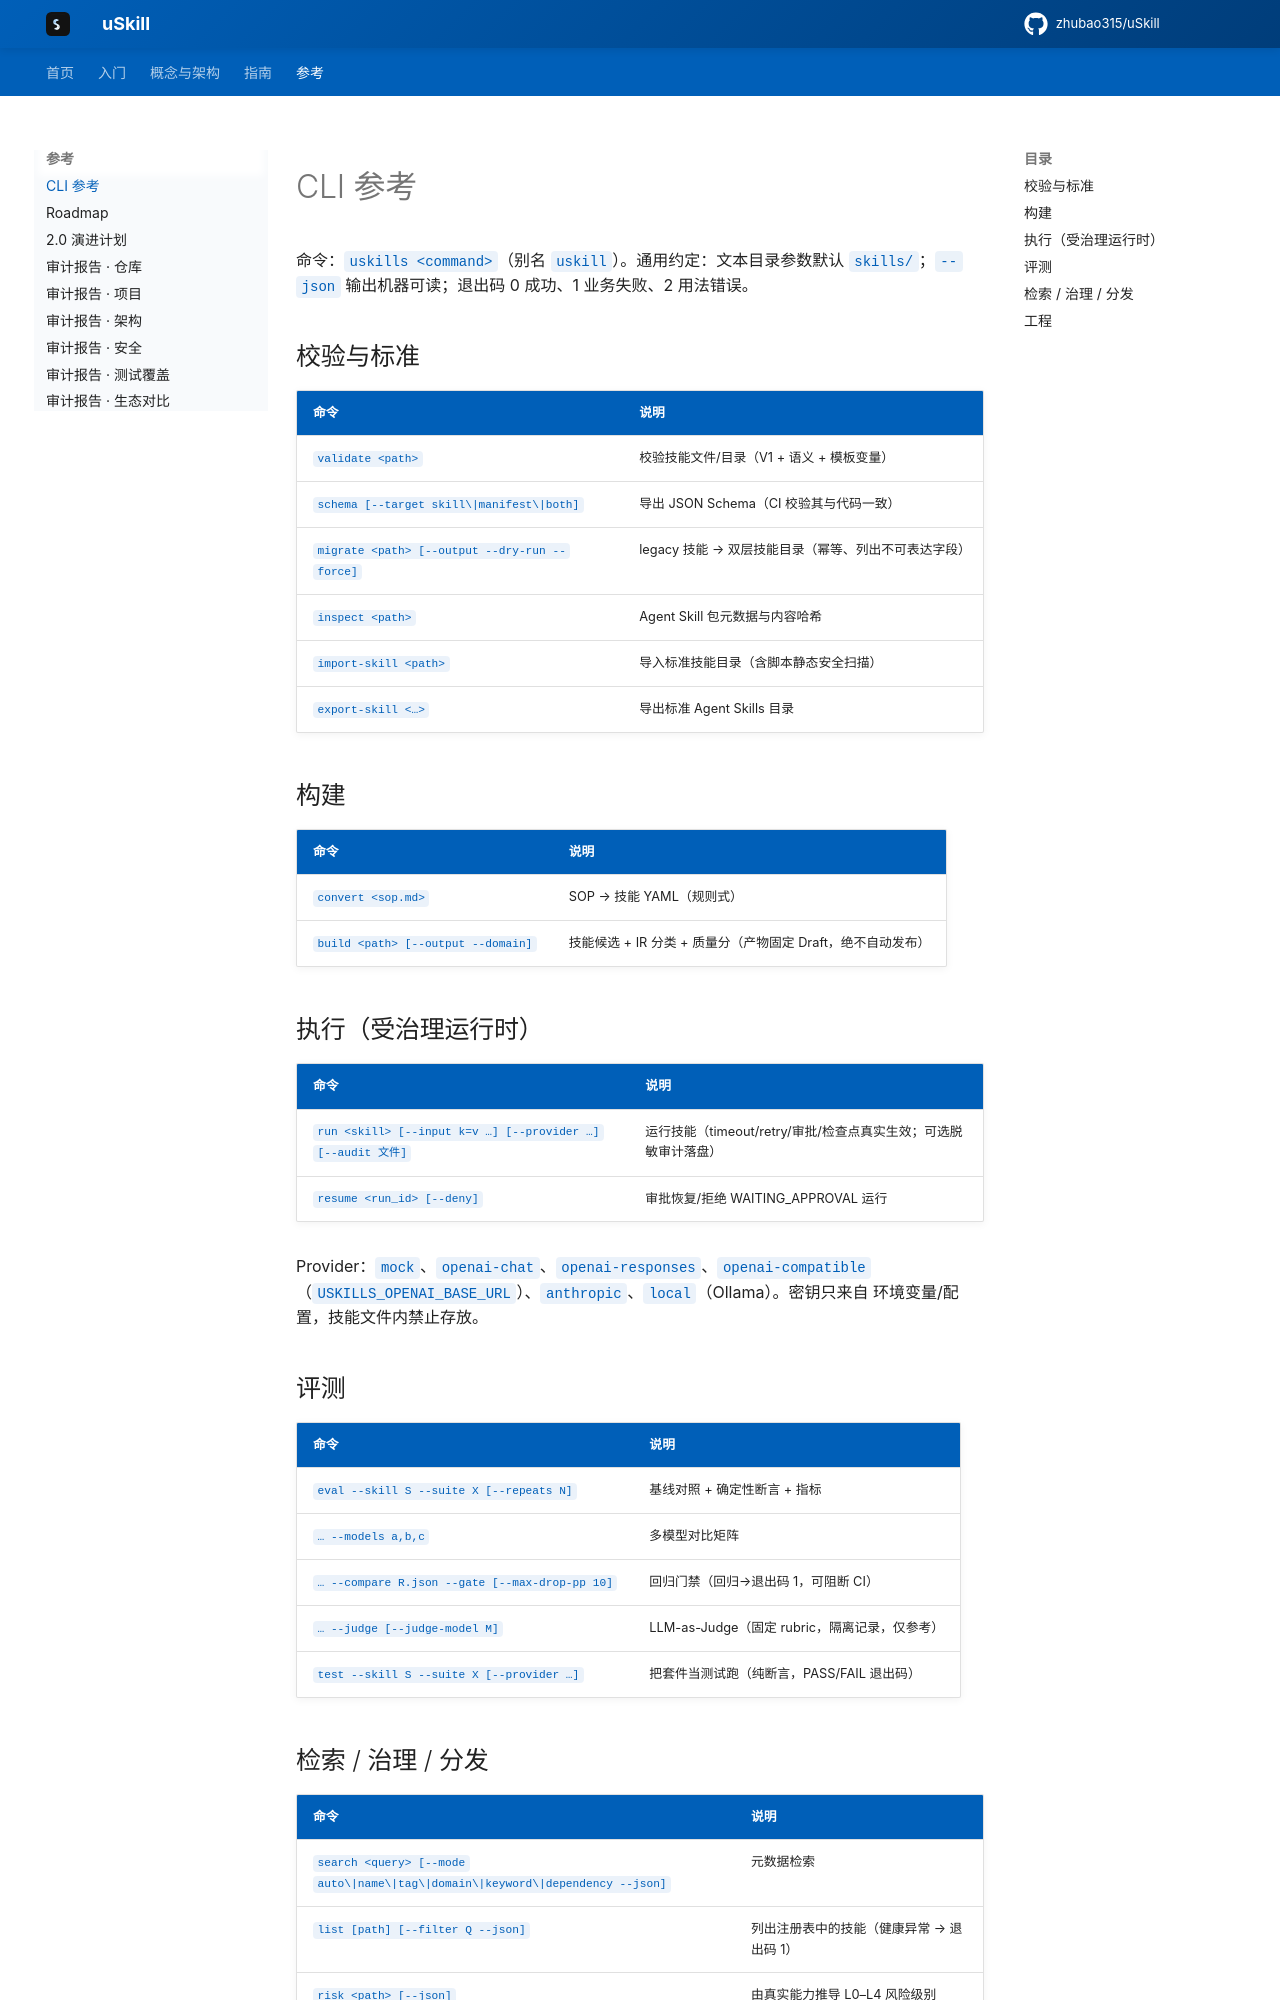

repository: zhubao315/uSkill · page: cli/index.html · generator: mkdocs

# CLI 参考

命令：`uskills <command>`（别名 `uskill`）。通用约定：文本目录参数默认
`skills/`；`--json` 输出机器可读；退出码 0 成功、1 业务失败、2 用法错误。

## 校验与标准

| 命令 | 说明 |
|---|---|
| `validate <path>` | 校验技能文件/目录（V1 + 语义 + 模板变量） |
| `schema [--target skill\|manifest\|both]` | 导出 JSON Schema（CI 校验其与代码一致） |
| `migrate <path> [--output --dry-run --force]` | legacy 技能 → 双层技能目录（幂等、列出不可表达字段） |
| `inspect <path>` | Agent Skill 包元数据与内容哈希 |
| `import-skill <path>` | 导入标准技能目录（含脚本静态安全扫描） |
| `export-skill <…>` | 导出标准 Agent Skills 目录 |

## 构建

| 命令 | 说明 |
|---|---|
| `convert <sop.md>` | SOP → 技能 YAML（规则式） |
| `build <path> [--output --domain]` | 技能候选 + IR 分类 + 质量分（产物固定 Draft，绝不自动发布） |

## 执行（受治理运行时）

| 命令 | 说明 |
|---|---|
| `run <skill> [--input k=v …] [--provider …] [--audit 文件]` | 运行技能（timeout/retry/审批/检查点真实生效；可选脱敏审计落盘） |
| `resume <run_id> [--deny]` | 审批恢复/拒绝 WAITING_APPROVAL 运行 |

Provider：`mock`、`openai-chat`、`openai-responses`、`openai-compatible`
（`USKILLS_OPENAI_BASE_URL`）、`anthropic`、`local`（Ollama）。密钥只来自
环境变量/配置，技能文件内禁止存放。

## 评测

| 命令 | 说明 |
|---|---|
| `eval --skill S --suite X [--repeats N]` | 基线对照 + 确定性断言 + 指标 |
| `… --models a,b,c` | 多模型对比矩阵 |
| `… --compare R.json --gate [--max-drop-pp 10]` | 回归门禁（回归→退出码 1，可阻断 CI） |
| `… --judge [--judge-model M]` | LLM-as-Judge（固定 rubric，隔离记录，仅参考） |
| `test --skill S --suite X [--provider …]` | 把套件当测试跑（纯断言，PASS/FAIL 退出码） |
